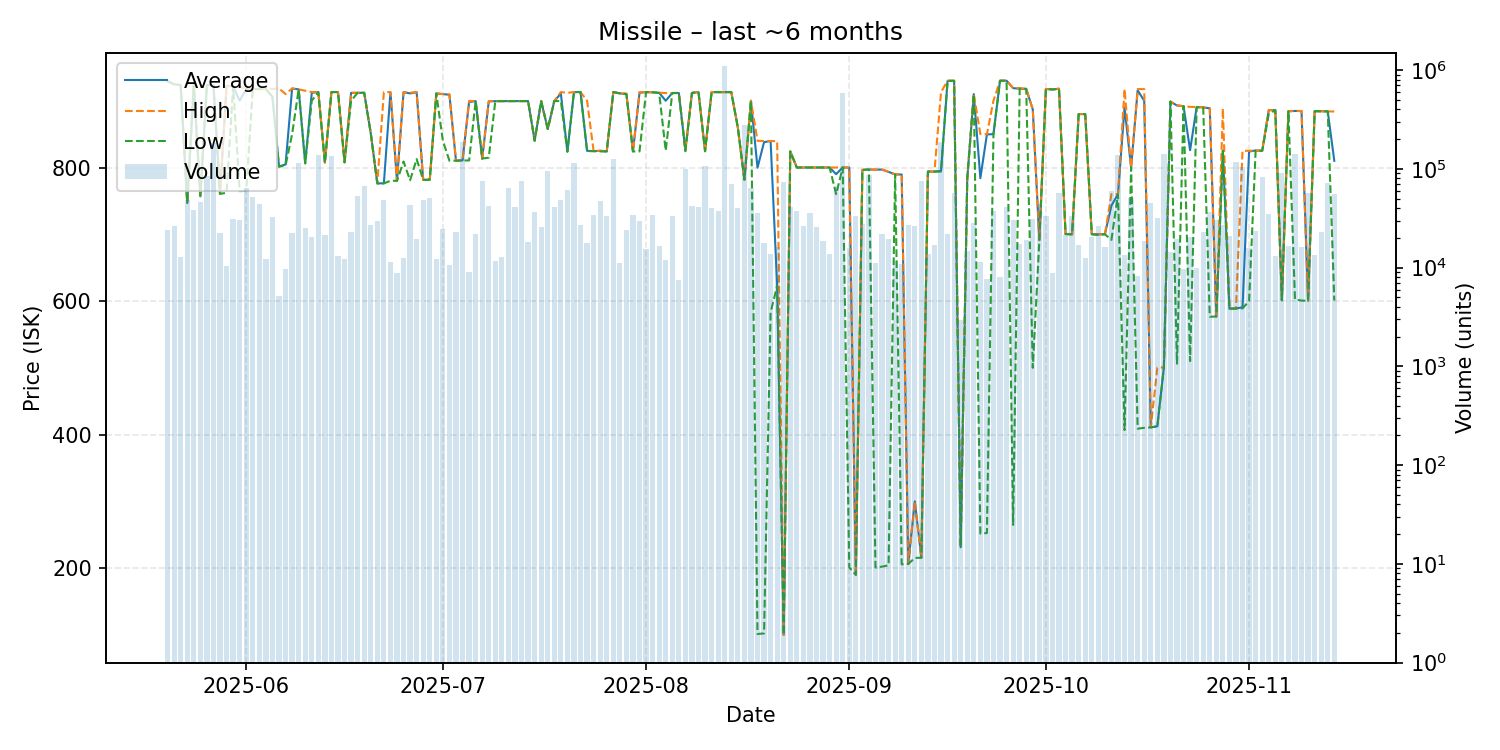

The file beside this chart, header and first rows:
date, average, highest, lowest, order_count, volume
2025-05-20, 929.3, 929.3, 929.3, 59, 23814
2025-05-21, 924.7, 924.7, 924.7, 53, 26298
2025-05-22, 923.5, 923.5, 923.5, 71, 12695
2025-05-23, 746.8, 746.8, 746.8, 77, 48152
2025-05-24, 923.1, 923.1, 923.1, 50, 38359
2025-05-25, 756.8, 756.8, 756.8, 80, 46297
2025-05-26, 923.4, 923.4, 923.4, 59, 83985
2025-05-27, 923.3, 923.3, 923.3, 88, 181518
2025-05-28, 760.6, 760.6, 760.6, 53, 22423
2025-05-29, 922.3, 922.4, 762.1, 67, 10416
2025-05-30, 921.6, 921.6, 921.6, 51, 31122
2025-05-31, 900.0, 921.1, 764.6, 91, 30254
2025-06-01, 917.6, 918.0, 765.1, 50, 64748
2025-06-02, 917.4, 917.8, 917.2, 102, 52066
2025-06-03, 917.6, 917.6, 917.5, 67, 44325
2025-06-04, 917.6, 917.6, 917.6, 48, 12103
2025-06-05, 906.0, 917.6, 905.0, 56, 32896
2025-06-06, 801.7, 918.4, 801.1, 57, 5206
2025-06-07, 804.5, 910.0, 803.1, 57, 9622
2025-06-08, 918.3, 918.4, 850.0, 87, 22255
2025-06-09, 917.0, 917.0, 917.0, 55, 113784
2025-06-10, 806.3, 915.0, 806.2, 70, 25041
2025-06-11, 912.0, 913.0, 900.0, 40, 20248
2025-06-12, 913.0, 913.0, 913.0, 46, 138465
2025-06-13, 807.4, 807.4, 807.4, 55, 21216
2025-06-14, 913.0, 913.0, 913.0, 50, 135351
2025-06-15, 913.0, 913.0, 913.0, 62, 13223
2025-06-16, 807.8, 807.8, 807.8, 40, 12363
2025-06-17, 911.8, 911.9, 900.0, 68, 23115
2025-06-18, 911.9, 911.9, 911.9, 55, 52861
2025-06-19, 911.9, 911.9, 911.9, 53, 67084
2025-06-20, 851.3, 851.3, 851.3, 56, 27292
2025-06-21, 776.2, 776.2, 776.2, 70, 29441
2025-06-22, 776.3, 912.9, 776.2, 87, 48147
2025-06-23, 912.8, 912.9, 780.1, 43, 11356
2025-06-24, 780.1, 780.1, 780.1, 49, 8802
2025-06-25, 912.8, 912.8, 808.9, 34, 12543
2025-06-26, 911.0, 912.0, 780.8, 48, 43063
2025-06-27, 912.8, 912.9, 812.6, 37, 19710
2025-06-28, 781.4, 781.4, 781.4, 49, 48476
2025-06-29, 781.8, 781.8, 781.8, 64, 50564
2025-06-30, 910.9, 910.9, 910.8, 38, 12183
2025-07-01, 909.9, 910.0, 840.0, 110, 24845
2025-07-02, 909.0, 909.6, 810.2, 51, 10640
2025-07-03, 810.2, 810.2, 810.2, 56, 23011
2025-07-04, 810.6, 810.6, 810.6, 55, 187182
2025-07-05, 898.0, 899.7, 810.5, 52, 9003
2025-07-06, 899.5, 899.5, 899.5, 54, 22112
2025-07-07, 813.4, 813.4, 813.4, 51, 74931
2025-07-08, 899.0, 899.5, 814.7, 52, 41801
2025-07-09, 899.4, 899.4, 899.4, 71, 11556
2025-07-10, 899.4, 899.4, 899.4, 34, 12943
2025-07-11, 899.4, 899.5, 899.4, 60, 63442
2025-07-12, 899.5, 899.5, 899.5, 59, 41037
2025-07-13, 899.4, 899.4, 899.4, 75, 76306
2025-07-14, 899.5, 899.5, 899.5, 52, 18095
2025-07-15, 840.2, 840.2, 840.2, 102, 36237
2025-07-16, 899.4, 899.4, 899.4, 60, 25819
2025-07-17, 857.6, 857.6, 857.6, 82, 94330
2025-07-18, 899.5, 899.5, 899.5, 44, 40976
... 119 more rows
